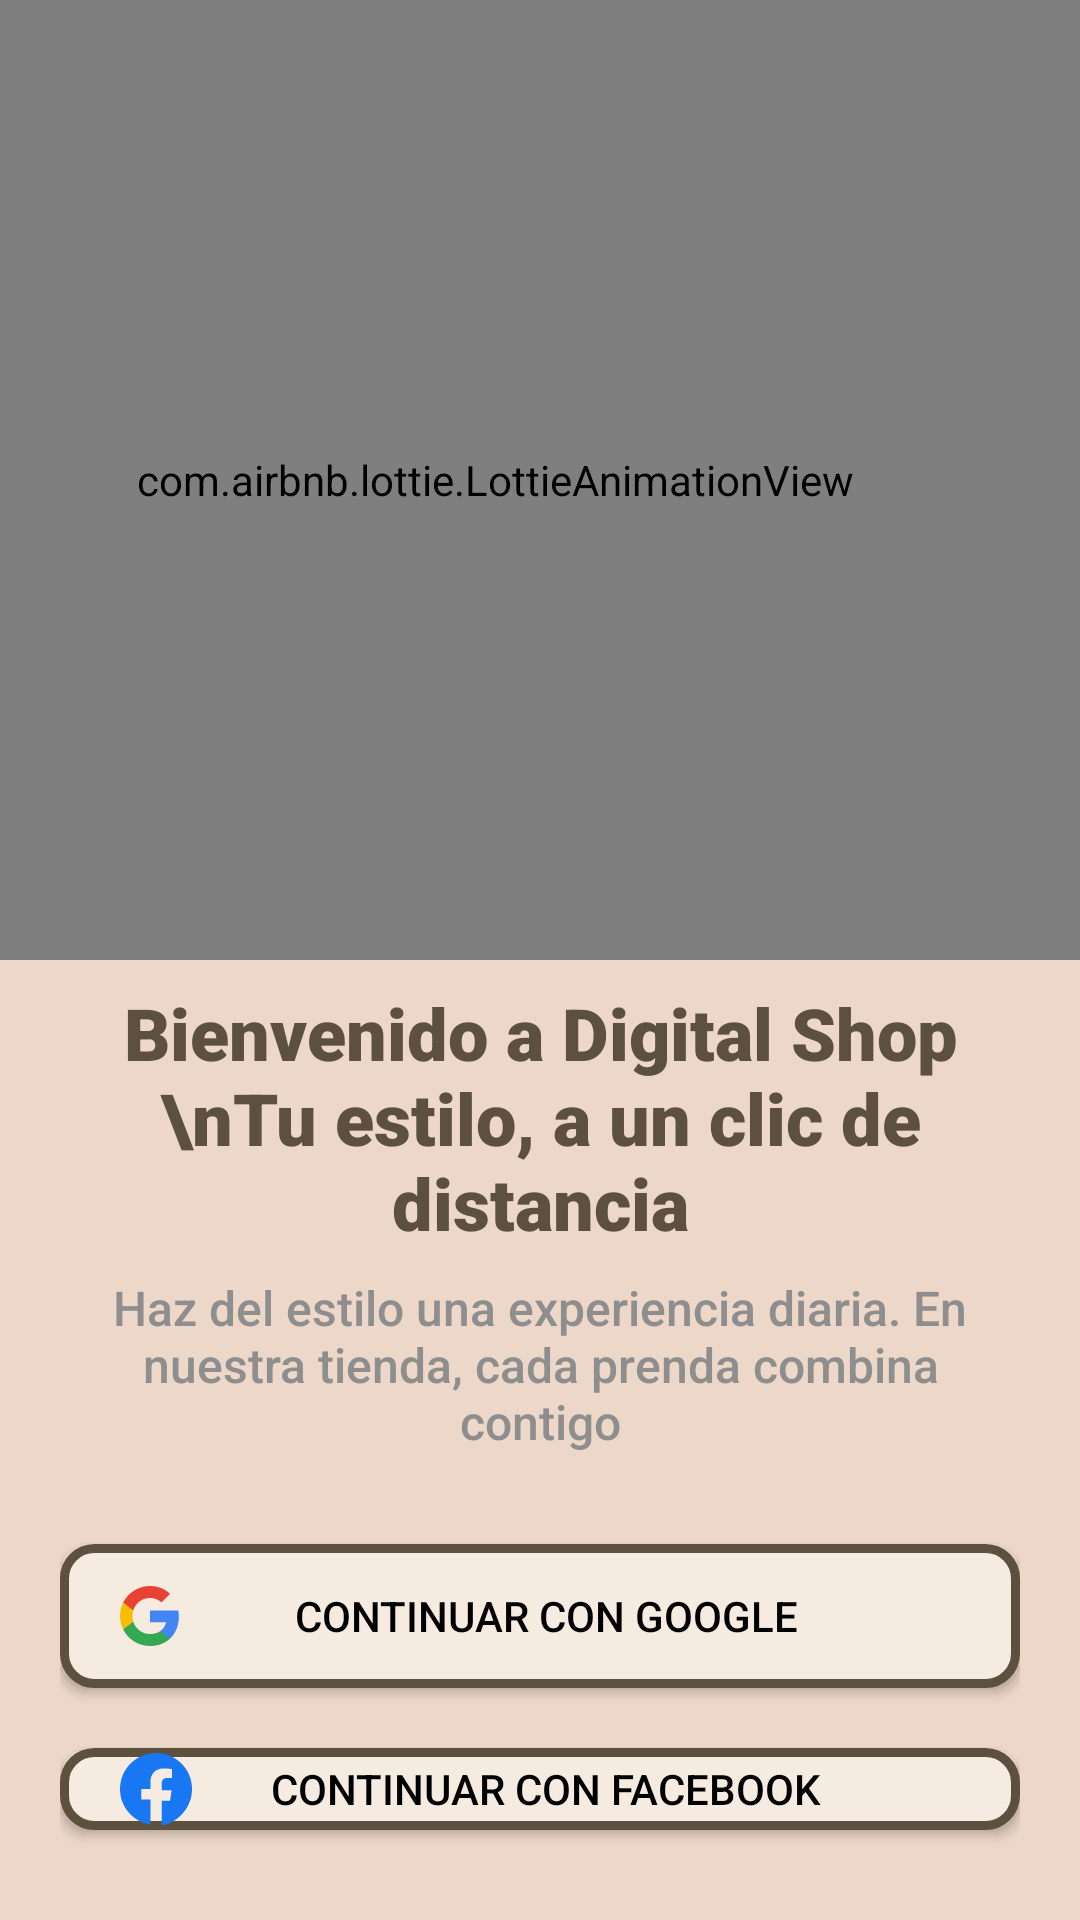

Layout XML and referenced resources for this Android screen:
<!-- AndroidManifest.xml: application theme Theme.DigitalShop -->
<!-- res/layout/activity_inicio.xml -->
<?xml version="1.0" encoding="utf-8"?>
<LinearLayout
    xmlns:android="http://schemas.android.com/apk/res/android"
    xmlns:app="http://schemas.android.com/apk/res-auto"
    xmlns:tools="http://schemas.android.com/tools"
    android:id="@+id/main"
    android:layout_width="match_parent"
    android:layout_height="match_parent"
    tools:context=".ui.login.login"
    android:background="@color/crema_100"
    android:orientation="vertical"
    >
    <com.airbnb.lottie.LottieAnimationView
        android:id="@+id/lottieAnimationView"
        android:layout_width="match_parent"
        android:layout_height="320dp"
        android:layout_centerInParent="true"
        app:lottie_autoPlay="true"
        app:lottie_loop="true"
        app:lottie_rawRes="@raw/inicio_animation"
        android:paddingHorizontal="30dp"
        android:layout_marginLeft="-30dp"
        />
        <TextView
            android:layout_width="match_parent"
            android:layout_height="wrap_content"
            android:text="Bienvenido a Digital Shop \nTu estilo, a un clic de distancia"
            android:paddingHorizontal="20dp"
            android:paddingVertical="8dp"
            android:textAlignment="center"
            android:textStyle="bold"
            android:textSize="24dp"
            android:fontFamily="sans-serif-black"
            android:textColor="@color/marron"
            />
        <TextView
            android:layout_width="match_parent"
            android:layout_height="wrap_content"
            android:text="Haz del estilo una experiencia diaria. En nuestra tienda, cada prenda combina contigo"
            android:layout_marginHorizontal="20dp"
            android:textAlignment="center"
            android:textSize="16dp"
            android:fontFamily="sans-serif-medium"
            android:textColor="#8E8E8E"
            />
    <LinearLayout
        android:layout_width="match_parent"
        android:layout_height="wrap_content"
        android:orientation="vertical"
        android:padding="20dp"
        >
        <androidx.appcompat.widget.AppCompatButton
            android:id="@+id/btnGoogle"
            android:layout_width="match_parent"
            android:layout_height="wrap_content"
            android:background="@drawable/marco_gris"
            android:text="Continuar con Google"
            android:drawableLeft="@drawable/logo_google"
            android:drawablePadding="-46dp"
            android:layout_marginVertical="10dp"
            android:paddingStart="10dp"
            android:textColor="@color/black"
            />
        <androidx.appcompat.widget.AppCompatButton
            android:id="@+id/btnFacebook"
            android:layout_width="match_parent"
            android:layout_height="wrap_content"
            android:background="@drawable/marco_gris"
            android:text="Continuar con Facebook"
            android:layout_marginVertical="10dp"
            android:drawableLeft="@drawable/logo_facebook"
            android:paddingStart="20dp"
            android:drawablePadding="-40dp"
            android:textColor="@color/black"
            />
        <androidx.appcompat.widget.AppCompatButton
            android:id="@+id/btnLogin"
            android:layout_width="match_parent"
            android:layout_height="wrap_content"
            android:background="@drawable/marco_gris"
            android:text="Iniciar Sesión"
            android:layout_marginVertical="10dp"
            android:textColor="@color/black"
            />
        <androidx.appcompat.widget.AppCompatButton
            android:id="@+id/btnCrearCuenta"
            android:layout_width="match_parent"
            android:layout_height="wrap_content"
            android:background="@drawable/bg_blue_with_border"
            android:textColor="@color/white"
            android:text="Crear Cuenta"
            android:layout_marginVertical="10dp"
            />
    </LinearLayout>

</LinearLayout>
<!-- resources referenced by this layout -->
<resources>
  <color name="black">#FF000000</color>
  <color name="crema_100">#ECD7C8</color>
  <color name="marron">#5e503f</color>
  <color name="white">#FFFFFFFF</color>
  <!-- drawable bg_blue_with_border (drawable) -->
  <?xml version="1.0" encoding="utf-8"?>
  <shape xmlns:android="http://schemas.android.com/apk/res/android"
      android:shape="rectangle">
      <solid android:color="@color/purple_800" />
      <corners android:radius="10dp" />
  </shape>
  <!-- drawable logo_facebook (drawable) -->
  <?xml version="1.0" encoding="utf-8"?>
  <vector xmlns:android="http://schemas.android.com/apk/res/android"
      android:width="24dp"
      android:height="24dp"
      android:viewportWidth="24"
      android:viewportHeight="24">
      <path
          android:fillColor="#1877F2"
          android:pathData="M24,12c0,-6.627 -5.373,-12 -12,-12S0,5.373 0,12c0,6 4.388,10.954 10.125,11.854v-8.385h-3.047v-3.47h3.047V9.797c0,-3.007 1.793,-4.668 4.533,-4.668 1.313,0 2.686,0.235 2.686,0.235v2.953h-1.513c-1.491,0 -1.953,0.925 -1.953,1.874v2.25h3.328l-0.532,3.47h-2.796v8.385C19.612,22.954 24,18 24,12z" />
  </vector>
  <!-- drawable logo_google (drawable) -->
  <vector xmlns:android="http://schemas.android.com/apk/res/android"
      android:width="40dp"
      android:height="40dp"
      android:viewportWidth="40"
      android:viewportHeight="40">
    <path
        android:pathData="M20,0.5L20,0.5A19.5,19.5 0,0 1,39.5 20L39.5,20A19.5,19.5 0,0 1,20 39.5L20,39.5A19.5,19.5 0,0 1,0.5 20L0.5,20A19.5,19.5 0,0 1,20 0.5z"
       />
    <group>
      <clip-path
          android:pathData="M10,10h20v20h-20z"/>
      <path
          android:pathData="M29.6,20.227C29.6,19.518 29.536,18.836 29.418,18.182H20V22.05H25.382C25.15,23.3 24.445,24.359 23.386,25.068V27.577H26.618C28.509,25.836 29.6,23.273 29.6,20.227Z"
          android:fillColor="#4285F4"/>
      <path
          android:pathData="M20,30C22.7,30 24.964,29.104 26.618,27.577L23.386,25.068C22.491,25.668 21.345,26.023 20,26.023C17.395,26.023 15.191,24.264 14.405,21.9H11.064V24.491C12.709,27.759 16.091,30 20,30Z"
          android:fillColor="#34A853"/>
      <path
          android:pathData="M14.405,21.9C14.205,21.3 14.091,20.659 14.091,20C14.091,19.341 14.205,18.7 14.405,18.1V15.509H11.064C10.386,16.859 10,18.386 10,20C10,21.614 10.386,23.141 11.064,24.491L14.405,21.9Z"
          android:fillColor="#FBBC04"/>
      <path
          android:pathData="M20,13.977C21.468,13.977 22.786,14.482 23.823,15.473L26.691,12.604C24.959,10.991 22.695,10 20,10C16.091,10 12.709,12.241 11.064,15.509L14.405,18.1C15.191,15.736 17.395,13.977 20,13.977Z"
          android:fillColor="#E94235"/>
    </group>
  </vector>
  <!-- drawable marco_gris (drawable) -->
  <?xml version="1.0" encoding="utf-8"?>
  <shape xmlns:android="http://schemas.android.com/apk/res/android"
      android:shape="rectangle"
      >
      <stroke
          android:width="3dp"
          android:color="@color/marron"
          />
      <corners
          android:radius="10dp"
          />
      <solid android:color="#f5ebe0"/>
  </shape>
  <style name="Theme.DigitalShop" parent="Base.Theme.DigitalShop" />
  <color name="purple_800">#1F41BB</color>
  <style name="Base.Theme.DigitalShop" parent="Theme.Material3.DayNight.NoActionBar">
          
          
      </style>
</resources>
